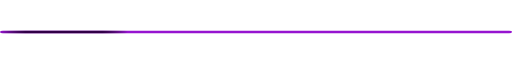
t = 0.00 s
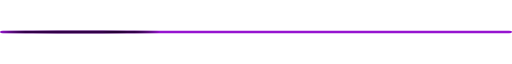
t = 0.38 s
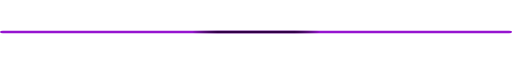
t = 0.75 s
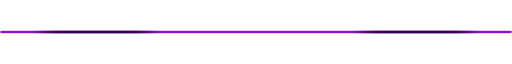
t = 1.13 s
t = 1.50 s: frame unchanged from t = 0.75 s, image omitted
t = 1.88 s: frame unchanged from t = 1.13 s, image omitted

The animated SVG that drew these frames (rendered in a browser with its animation timeline set to each time). Animation: 2 SMIL elements (animate=2); one cycle of 2.25 s, repeats indefinitely.

<!-- Loading bar -->
<svg xmlns="http://www.w3.org/2000/svg" width="1080" height="5" viewBox="0 0 1080 5">
  <!-- Gradient to animated bars --> 
  <defs>
    <linearGradient id="gradient" x1="0%" y1="0%" x2="100%" y2="0%">
      <stop offset="0%" stop-color="transparent" />
      <stop offset="20%" stop-color="#310047" />
      <stop offset="80%" stop-color="#310047" />
      <stop offset="100%" stop-color="transparent" />
    </linearGradient>
  </defs>
  <!-- Background bar -->
  <rect x="0" y="0" width="1080" height="5" fill="#9614d0" rx="6" />
  <!-- Animated bar 1 -->
  <rect x="0" y="0" width="270" height="5" fill="url(#gradient)" rx="6">
    <animate 
      attributeName="x" 
      from="-270" 
      to="1080" 
      dur="1.5s" 
      repeatCount="indefinite"
      begin="0s" />
  </rect>
  <!-- Animated bar 2 -->
  <rect x="0" y="0" width="270" height="5" fill="url(#gradient)" rx="6">
    <animate 
      attributeName="x" 
      from="-270" 
      to="1080" 
      dur="1.5s" 
      repeatCount="indefinite"
      begin="0.75s" />
  </rect>
</svg>
